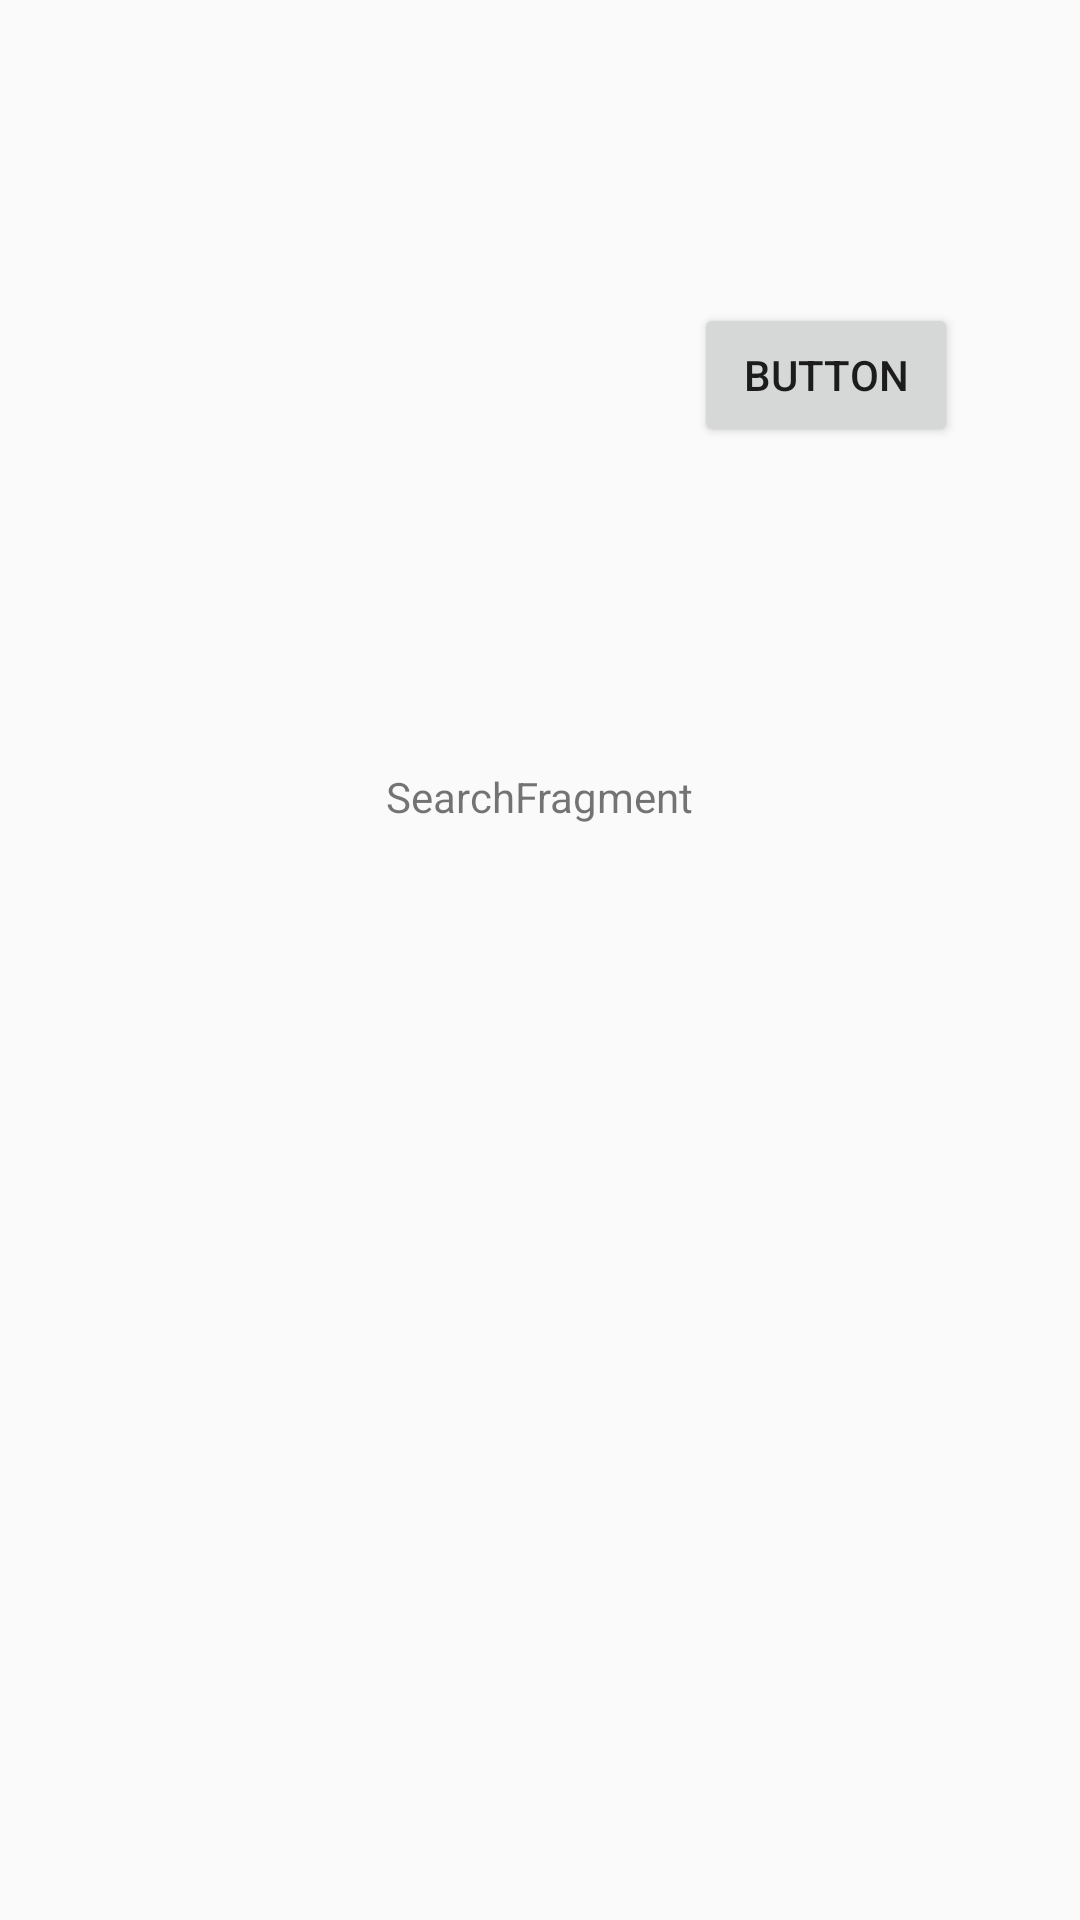

Layout XML and referenced resources for this Android screen:
<!-- AndroidManifest.xml: application theme AppTheme -->
<!-- res/layout/fragment_search.xml -->
<?xml version="1.0" encoding="utf-8"?>
<RelativeLayout
    xmlns:android="http://schemas.android.com/apk/res/android"
    android:layout_width="match_parent"
    android:layout_height="match_parent">

    <TextView
        android:id="@+id/textView8"
        android:layout_width="wrap_content"
        android:layout_height="wrap_content"
        android:layout_alignParentTop="true"
        android:layout_centerHorizontal="true"
        android:layout_marginTop="256dp"
        android:text="SearchFragment" />

    <Button
        android:id="@+id/backBtn"
        android:layout_width="wrap_content"
        android:layout_height="wrap_content"
        android:layout_alignParentTop="true"
        android:layout_marginTop="101dp"
        android:layout_toEndOf="@+id/textView8"
        android:layout_toRightOf="@+id/textView8"
        android:text="Button" />
</RelativeLayout>
<!-- resources referenced by this layout -->
<resources>
  <style name="AppTheme" parent="Theme.AppCompat.Light.NoActionBar">
          
          <item name="colorPrimary">@color/colorPrimary</item>
          <item name="colorPrimaryDark">@color/colorPrimaryDark</item>
          <item name="colorAccent">@color/colorAccent</item>
      </style>
  <color name="colorPrimary">#3F51B5</color>
  <color name="colorPrimaryDark">#303F9F</color>
  <color name="colorAccent">#FF4081</color>
</resources>
